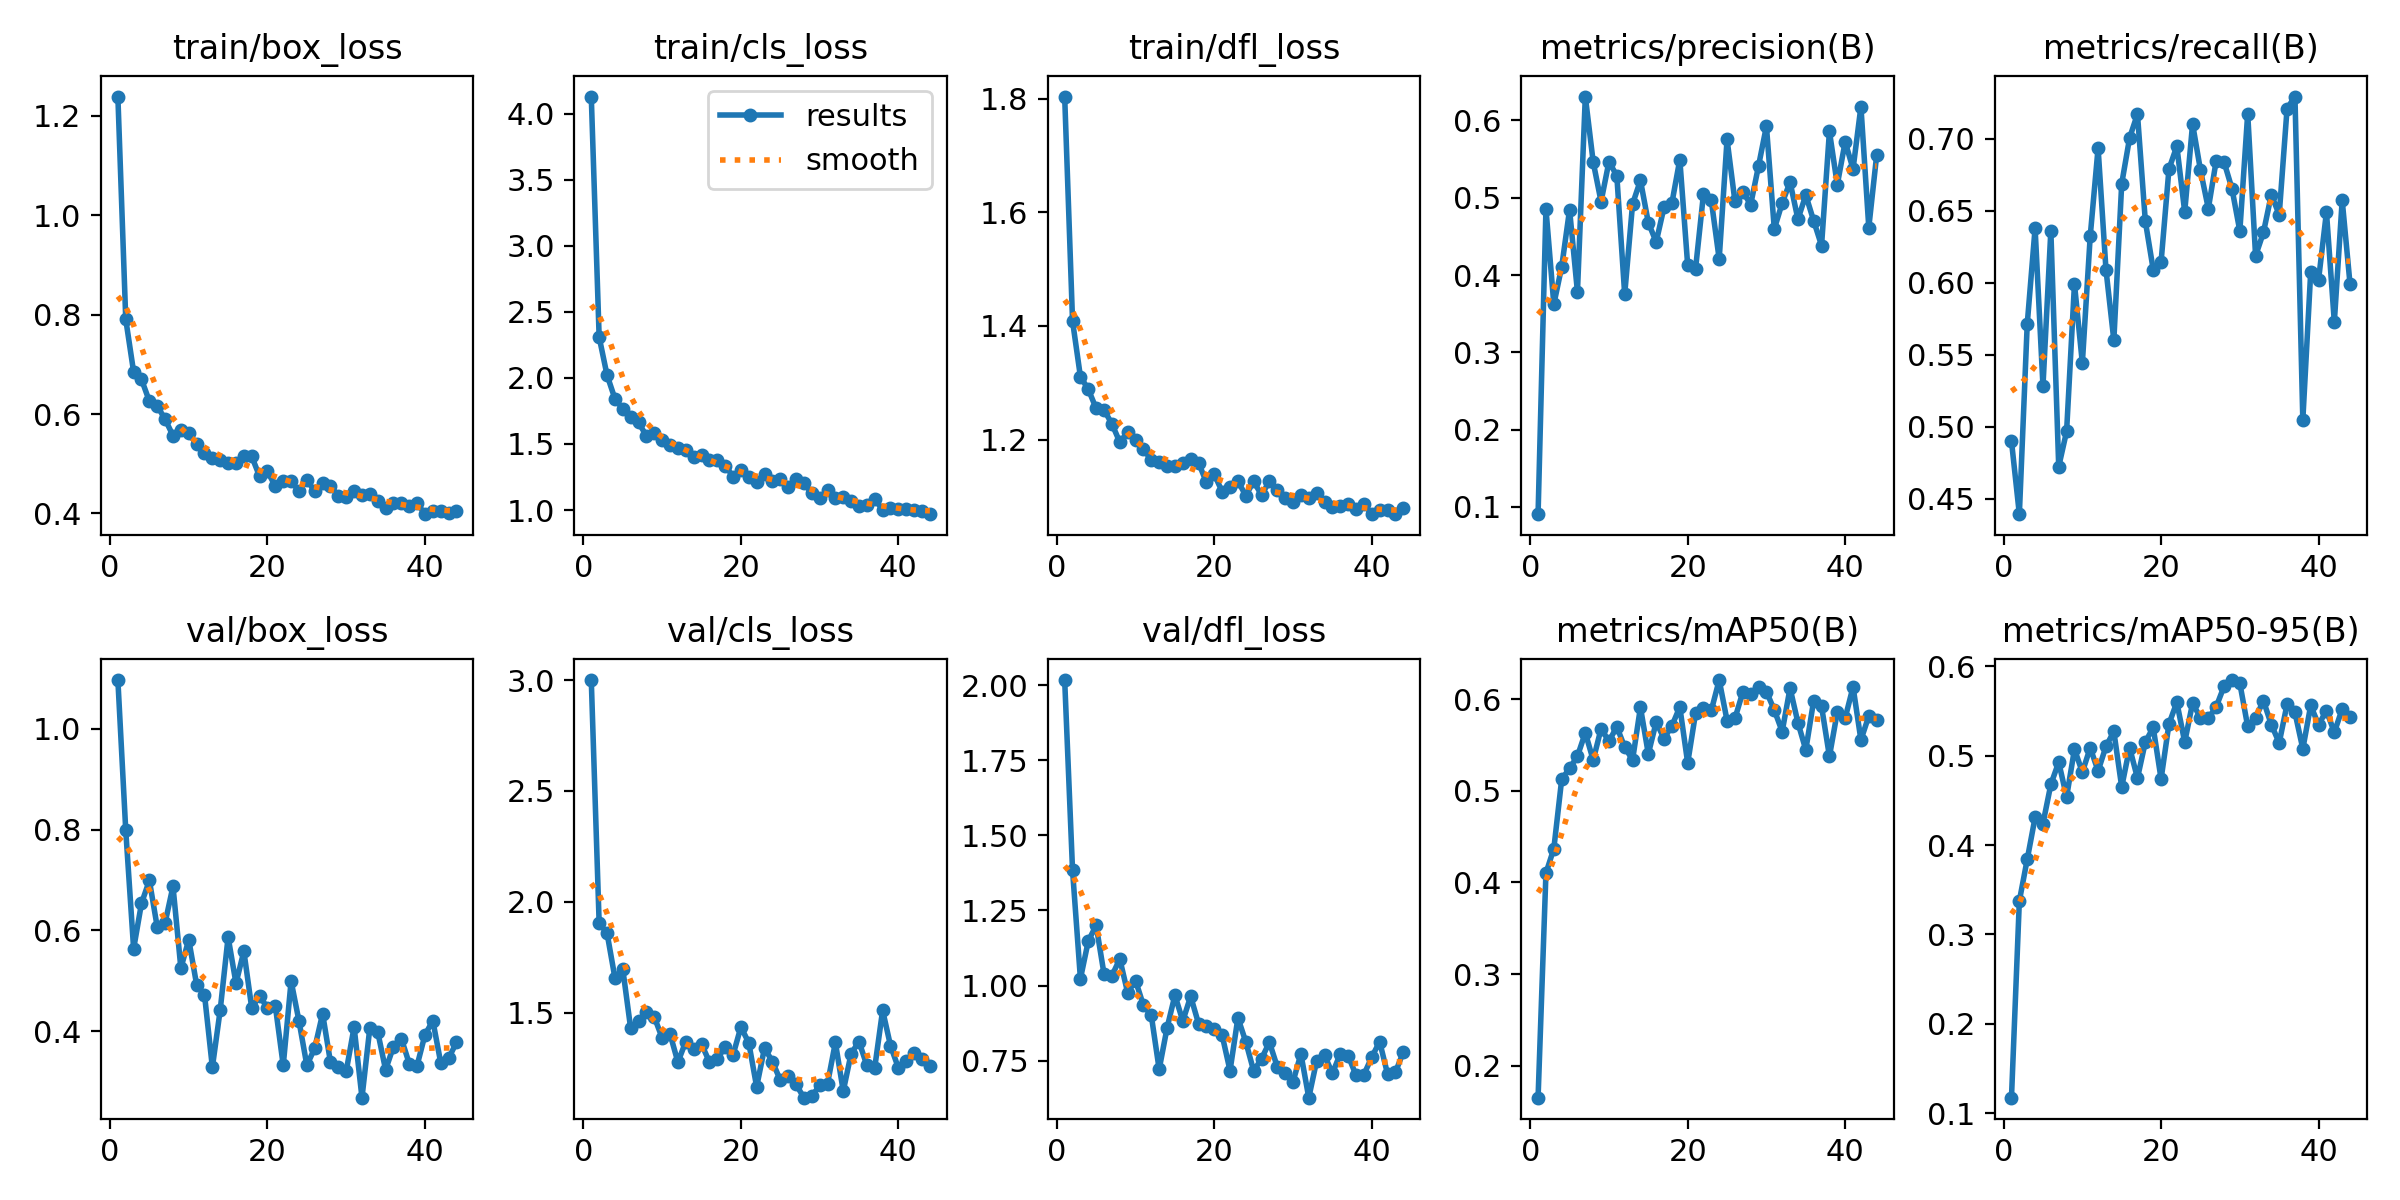

Values plotted in this chart, from the file beside it:
epoch, time, train/box_loss, train/cls_loss, train/dfl_loss, metrics/precision(B), metrics/recall(B), metrics/mAP50(B), metrics/mAP50-95(B), val/box_loss, val/cls_loss, val/dfl_loss, lr/pg0, lr/pg1, lr/pg2
1, 8.462, 1.239, 4.129, 1.803, 0.0906, 0.4899, 0.1651, 0.1172, 1.097, 3, 2.017, 0.0001819, 0.0001819, 0.0001819
2, 15.61, 0.7908, 2.309, 1.408, 0.4856, 0.4392, 0.4101, 0.3373, 0.7984, 1.905, 1.383, 0.0003636, 0.0003636, 0.0003636
3, 22.71, 0.6848, 2.022, 1.31, 0.3622, 0.5711, 0.4368, 0.3839, 0.5634, 1.86, 1.023, 0.0005416, 0.0005416, 0.0005416
4, 29.91, 0.6698, 1.843, 1.288, 0.4107, 0.6378, 0.5125, 0.4309, 0.6538, 1.659, 1.149, 0.0005395, 0.0005395, 0.0005395
5, 37.05, 0.626, 1.765, 1.255, 0.4845, 0.5282, 0.5245, 0.4241, 0.6991, 1.698, 1.2, 0.000534, 0.000534, 0.000534
6, 44.21, 0.6167, 1.702, 1.252, 0.3782, 0.636, 0.5377, 0.4678, 0.6065, 1.431, 1.038, 0.0005285, 0.0005285, 0.0005285
7, 51.41, 0.5894, 1.664, 1.228, 0.6309, 0.4722, 0.5633, 0.4927, 0.6151, 1.462, 1.033, 0.000523, 0.000523, 0.000523
8, 58.7, 0.5568, 1.561, 1.195, 0.5462, 0.4967, 0.5334, 0.4536, 0.6874, 1.504, 1.088, 0.0005175, 0.0005175, 0.0005175
9, 65.86, 0.5674, 1.584, 1.212, 0.495, 0.599, 0.5677, 0.5073, 0.5249, 1.482, 0.976, 0.000512, 0.000512, 0.000512
10, 73.1, 0.5615, 1.529, 1.199, 0.5466, 0.5441, 0.5539, 0.4815, 0.5817, 1.387, 1.017, 0.0005065, 0.0005065, 0.0005065
11, 80.26, 0.5393, 1.491, 1.183, 0.5285, 0.6322, 0.5698, 0.5089, 0.4924, 1.405, 0.9341, 0.000501, 0.000501, 0.000501
12, 87.62, 0.5225, 1.468, 1.164, 0.375, 0.6934, 0.5476, 0.4829, 0.4725, 1.278, 0.9008, 0.0004955, 0.0004955, 0.0004955
13, 94.82, 0.5117, 1.455, 1.16, 0.4918, 0.609, 0.5336, 0.5104, 0.3284, 1.37, 0.7213, 0.0004899, 0.0004899, 0.0004899
14, 102.1, 0.5067, 1.404, 1.154, 0.5225, 0.56, 0.5911, 0.5271, 0.4426, 1.336, 0.8588, 0.0004844, 0.0004844, 0.0004844
15, 109.4, 0.501, 1.413, 1.153, 0.4679, 0.6687, 0.5402, 0.4649, 0.5868, 1.359, 0.9677, 0.0004789, 0.0004789, 0.0004789
16, 116.8, 0.5021, 1.377, 1.158, 0.4427, 0.7004, 0.5749, 0.509, 0.495, 1.279, 0.8821, 0.0004734, 0.0004734, 0.0004734
17, 124.1, 0.5164, 1.379, 1.165, 0.4879, 0.717, 0.5569, 0.4749, 0.5586, 1.292, 0.964, 0.0004679, 0.0004679, 0.0004679
18, 131.4, 0.5148, 1.336, 1.159, 0.4934, 0.6425, 0.5709, 0.5153, 0.4458, 1.346, 0.8735, 0.0004624, 0.0004624, 0.0004624
19, 138.8, 0.4746, 1.254, 1.125, 0.5494, 0.609, 0.5913, 0.5316, 0.4704, 1.31, 0.8653, 0.0004569, 0.0004569, 0.0004569
20, 146.1, 0.4845, 1.304, 1.139, 0.4127, 0.6143, 0.5302, 0.4739, 0.4458, 1.436, 0.8547, 0.0004514, 0.0004514, 0.0004514
21, 153.5, 0.4549, 1.253, 1.108, 0.4082, 0.6788, 0.5846, 0.5355, 0.4497, 1.366, 0.8345, 0.0004459, 0.0004459, 0.0004459
22, 161, 0.4657, 1.215, 1.117, 0.5043, 0.6947, 0.5905, 0.5598, 0.3321, 1.167, 0.7168, 0.0004404, 0.0004404, 0.0004404
23, 168.5, 0.4647, 1.274, 1.127, 0.4965, 0.6491, 0.5876, 0.5152, 0.4994, 1.341, 0.8924, 0.0004349, 0.0004349, 0.0004349
24, 176, 0.4453, 1.217, 1.101, 0.4207, 0.7101, 0.6208, 0.5588, 0.4201, 1.281, 0.8129, 0.0004294, 0.0004294, 0.0004294
25, 183.4, 0.4673, 1.238, 1.126, 0.5754, 0.6781, 0.5766, 0.5423, 0.3322, 1.197, 0.716, 0.0004239, 0.0004239, 0.0004239
26, 190.8, 0.4451, 1.178, 1.102, 0.4953, 0.6514, 0.5788, 0.5417, 0.3665, 1.214, 0.7566, 0.0004184, 0.0004184, 0.0004184
27, 198.2, 0.4617, 1.238, 1.126, 0.5077, 0.6846, 0.6076, 0.5547, 0.4347, 1.178, 0.8114, 0.0004129, 0.0004129, 0.0004129
28, 205.5, 0.4552, 1.204, 1.111, 0.4912, 0.6836, 0.6059, 0.5777, 0.3384, 1.118, 0.7296, 0.0004074, 0.0004074, 0.0004074
29, 213, 0.4352, 1.127, 1.096, 0.5413, 0.6653, 0.6136, 0.5847, 0.3284, 1.123, 0.7102, 0.0004019, 0.0004019, 0.0004019
30, 220.5, 0.4324, 1.092, 1.09, 0.5927, 0.6358, 0.608, 0.5811, 0.3208, 1.173, 0.68, 0.0003964, 0.0003964, 0.0003964
31, 227.9, 0.4452, 1.151, 1.102, 0.4596, 0.7173, 0.5881, 0.5327, 0.4082, 1.18, 0.7726, 0.0003909, 0.0003909, 0.0003909
32, 235.3, 0.4375, 1.089, 1.096, 0.4931, 0.6186, 0.5646, 0.5427, 0.2681, 1.367, 0.6269, 0.0003854, 0.0003854, 0.0003854
33, 242.7, 0.44, 1.102, 1.107, 0.5203, 0.6349, 0.612, 0.5614, 0.4069, 1.147, 0.7496, 0.0003799, 0.0003799, 0.0003799
34, 250.1, 0.4254, 1.065, 1.09, 0.4722, 0.6611, 0.5742, 0.5348, 0.3986, 1.317, 0.7683, 0.0003744, 0.0003744, 0.0003744
35, 257.4, 0.4113, 1.031, 1.081, 0.5034, 0.6471, 0.5446, 0.5143, 0.3234, 1.37, 0.7079, 0.0003688, 0.0003688, 0.0003688
36, 264.9, 0.422, 1.041, 1.084, 0.4702, 0.7208, 0.5983, 0.5576, 0.3695, 1.263, 0.773, 0.0003633, 0.0003633, 0.0003633
37, 272.3, 0.4213, 1.086, 1.087, 0.4382, 0.7291, 0.5921, 0.5483, 0.3852, 1.253, 0.7671, 0.0003578, 0.0003578, 0.0003578
38, 279.9, 0.4157, 1, 1.078, 0.5858, 0.5046, 0.5375, 0.5076, 0.3359, 1.512, 0.7015, 0.0003523, 0.0003523, 0.0003523
39, 287.3, 0.4209, 1.014, 1.087, 0.5169, 0.6073, 0.5858, 0.5562, 0.3319, 1.352, 0.7036, 0.0003468, 0.0003468, 0.0003468
40, 294.7, 0.3986, 1.008, 1.069, 0.5724, 0.602, 0.5793, 0.5345, 0.3928, 1.252, 0.7621, 0.0003413, 0.0003413, 0.0003413
41, 302.1, 0.4059, 1.007, 1.077, 0.5373, 0.649, 0.6133, 0.5505, 0.4208, 1.282, 0.8132, 0.0003358, 0.0003358, 0.0003358
42, 309.6, 0.4041, 1.003, 1.077, 0.6179, 0.5726, 0.5554, 0.5261, 0.3374, 1.319, 0.7061, 0.0003303, 0.0003303, 0.0003303
43, 317, 0.4013, 0.9919, 1.069, 0.4615, 0.6572, 0.5816, 0.5522, 0.3459, 1.291, 0.7114, 0.0003248, 0.0003248, 0.0003248
44, 324.4, 0.4059, 0.969, 1.079, 0.5551, 0.5987, 0.5771, 0.5427, 0.378, 1.263, 0.7782, 0.0003193, 0.0003193, 0.0003193
